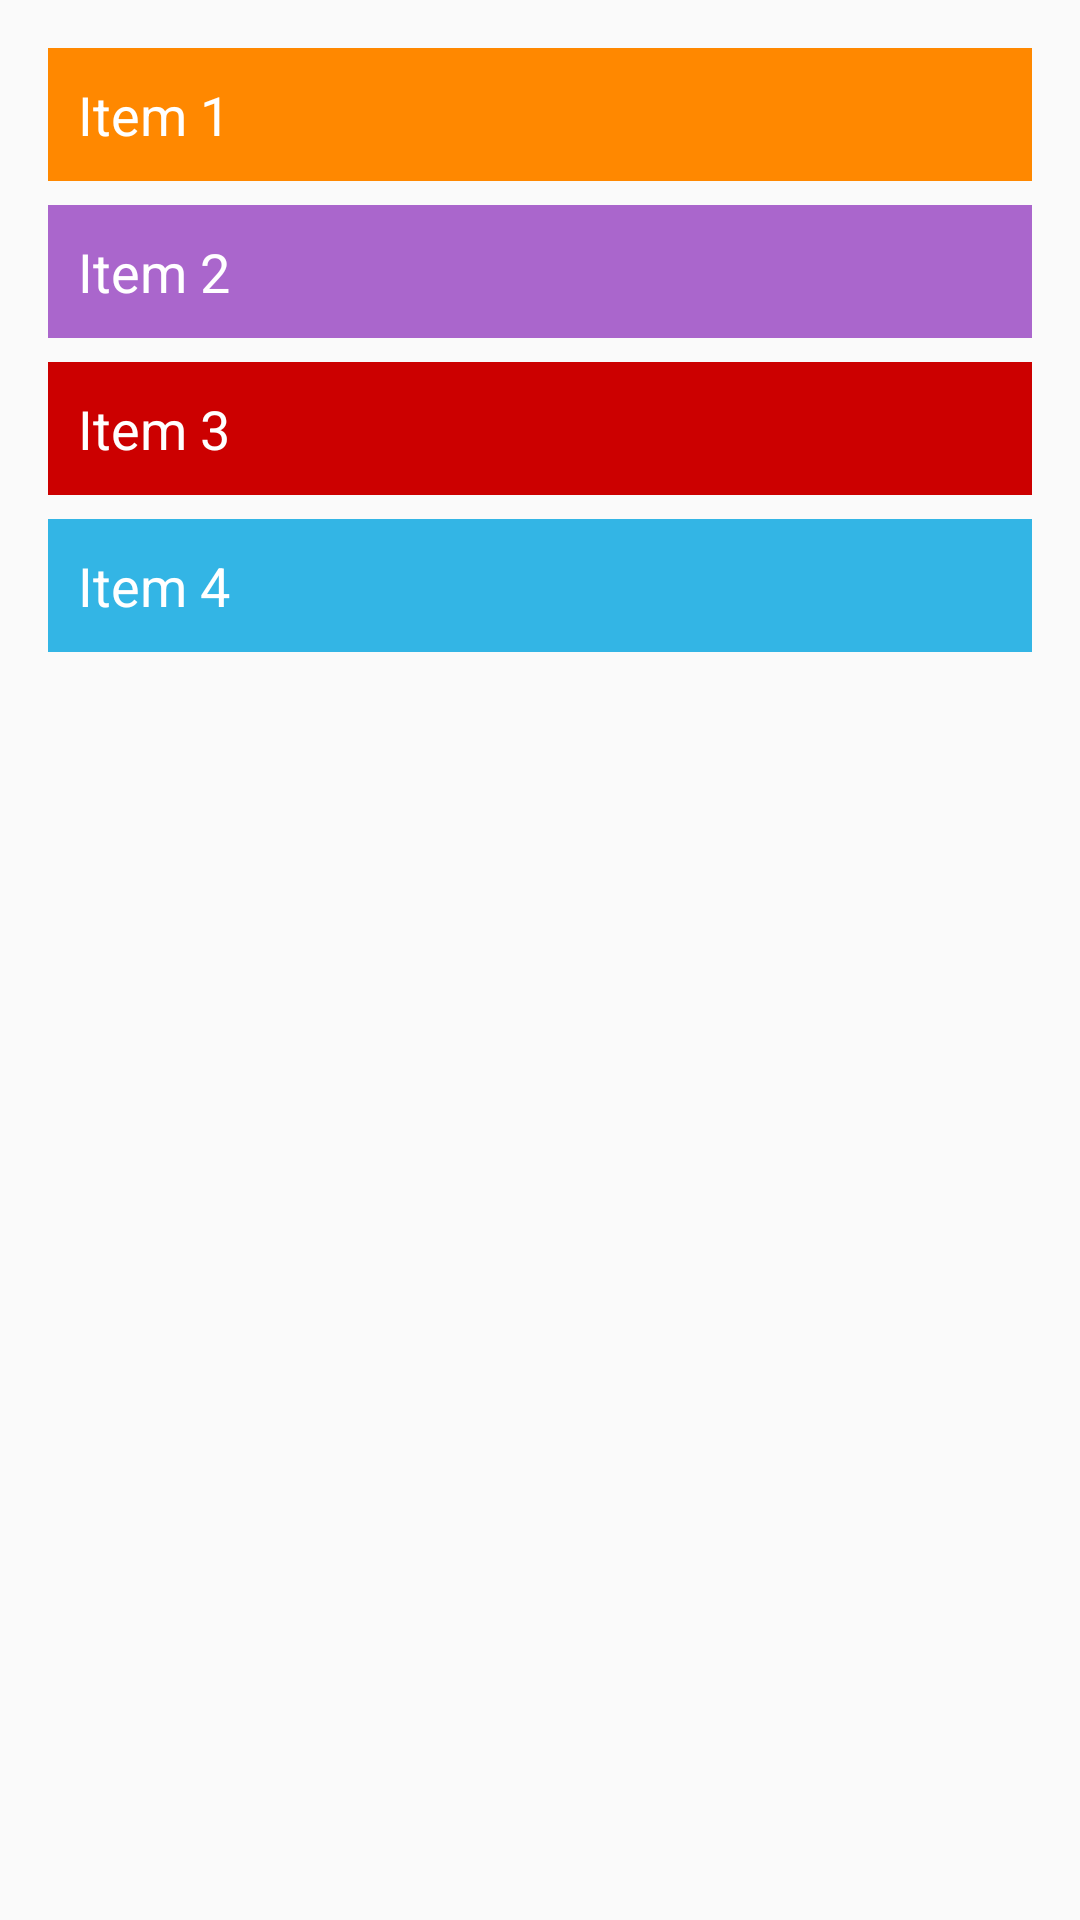

The Android layout XML behind this screen, and the referenced resources:
<!-- AndroidManifest.xml: application theme AppTheme -->
<!-- res/layout/activity_main.xml -->
<?xml version="1.0" encoding="utf-8"?>
<LinearLayout xmlns:android="http://schemas.android.com/apk/res/android"
    xmlns:app="http://schemas.android.com/apk/res-auto"
    xmlns:tools="http://schemas.android.com/tools"
    android:layout_width="match_parent"
    android:layout_height="match_parent"
    android:orientation="vertical"
    android:padding="16dp"
    tools:context=".MainActivity">

    <RelativeLayout
        android:layout_width="match_parent"
        android:layout_height="wrap_content"
        android:padding="10dp"
        android:clickable="true"
        android:background="@android:color/holo_orange_dark"
        android:layout_marginBottom="8dp">

        <TextView
            android:id="@+id/item1"
            android:layout_width="wrap_content"
            android:layout_height="wrap_content"
            android:text="@string/item_1"
            android:textAppearance="?android:textAppearanceMedium"
            android:textColor="@android:color/white"/>

        <ImageView
            android:layout_width="wrap_content"
            android:layout_height="wrap_content"
            android:layout_alignParentRight="true"
            android:layout_alignParentEnd="true"
            android:tint="@android:color/white"
            android:src="@drawable/ic_chevron_right_black_24dp"/>


    </RelativeLayout>

    <RelativeLayout
        android:layout_width="match_parent"
        android:layout_height="wrap_content"
        android:clickable="true"
        android:padding="10dp"
        android:background="@android:color/holo_purple"
        android:layout_marginBottom="8dp">

        <TextView

            android:id="@+id/item2"
            android:layout_width="wrap_content"
            android:layout_height="wrap_content"
            android:text="@string/item_2"
            android:textAppearance="?android:textAppearanceMedium"
            android:layout_alignParentLeft="true"
            android:textColor="@android:color/white"/>

        <ImageView
            android:layout_width="wrap_content"
            android:layout_height="wrap_content"
            android:layout_alignParentRight="true"
            android:layout_alignParentEnd="true"
            android:tint="@android:color/white"
            android:src="@drawable/ic_chevron_right_black_24dp"/>


    </RelativeLayout>


    <RelativeLayout
        android:layout_width="match_parent"
        android:layout_height="wrap_content"
        android:padding="10dp"
        android:clickable="true"
        android:background="@android:color/holo_red_dark"
        android:layout_marginBottom="8dp">

        <TextView
            android:id="@+id/item3"
            android:layout_width="wrap_content"
            android:layout_height="wrap_content"
            android:text="Item 3"
            android:textAppearance="?android:textAppearanceMedium"
            android:layout_alignParentLeft="true"
            android:textColor="@android:color/white"/>

        <ImageView
            android:layout_width="wrap_content"
            android:layout_height="wrap_content"
            android:layout_alignParentRight="true"
            android:layout_alignParentEnd="true"
            android:tint="@android:color/white"
            android:src="@drawable/ic_chevron_right_black_24dp"/>


    </RelativeLayout>
    <RelativeLayout
        android:layout_width="match_parent"
        android:layout_height="wrap_content"
        android:padding="10dp"
        android:clickable="true"
        android:background="@android:color/holo_blue_light"
        android:layout_marginBottom="8dp">

        <TextView
            android:id="@+id/item4"
            android:layout_width="wrap_content"
            android:layout_height="wrap_content"
            android:text="Item 4"
            android:textAppearance="?android:textAppearanceMedium"
            android:layout_alignParentLeft="true"
            android:textColor="@android:color/white"/>

        <ImageView
            android:layout_width="wrap_content"
            android:layout_height="wrap_content"
            android:layout_alignParentRight="true"
            android:layout_alignParentEnd="true"
            android:tint="@android:color/white"
            android:src="@drawable/ic_chevron_right_black_24dp"/>


    </RelativeLayout>


</LinearLayout>
<!-- resources referenced by this layout -->
<resources>
  <string name="item_1">Item 1</string>
  <string name="item_2">Item 2</string>
  <style name="AppTheme" parent="Theme.AppCompat.Light.DarkActionBar">
          
          <item name="colorPrimary">@color/colorPrimary</item>
          <item name="colorPrimaryDark">@color/colorPrimaryDark</item>
          <item name="colorAccent">@color/colorAccent</item>
      </style>
  <!-- not gathered from this repository: default colours our renderer supplied (Android Studio template values) -->
  <color name="colorPrimary">#FF6200EE</color>
  <color name="colorPrimaryDark">#FF3700B3</color>
  <color name="colorAccent">#FF03DAC5</color>
</resources>
